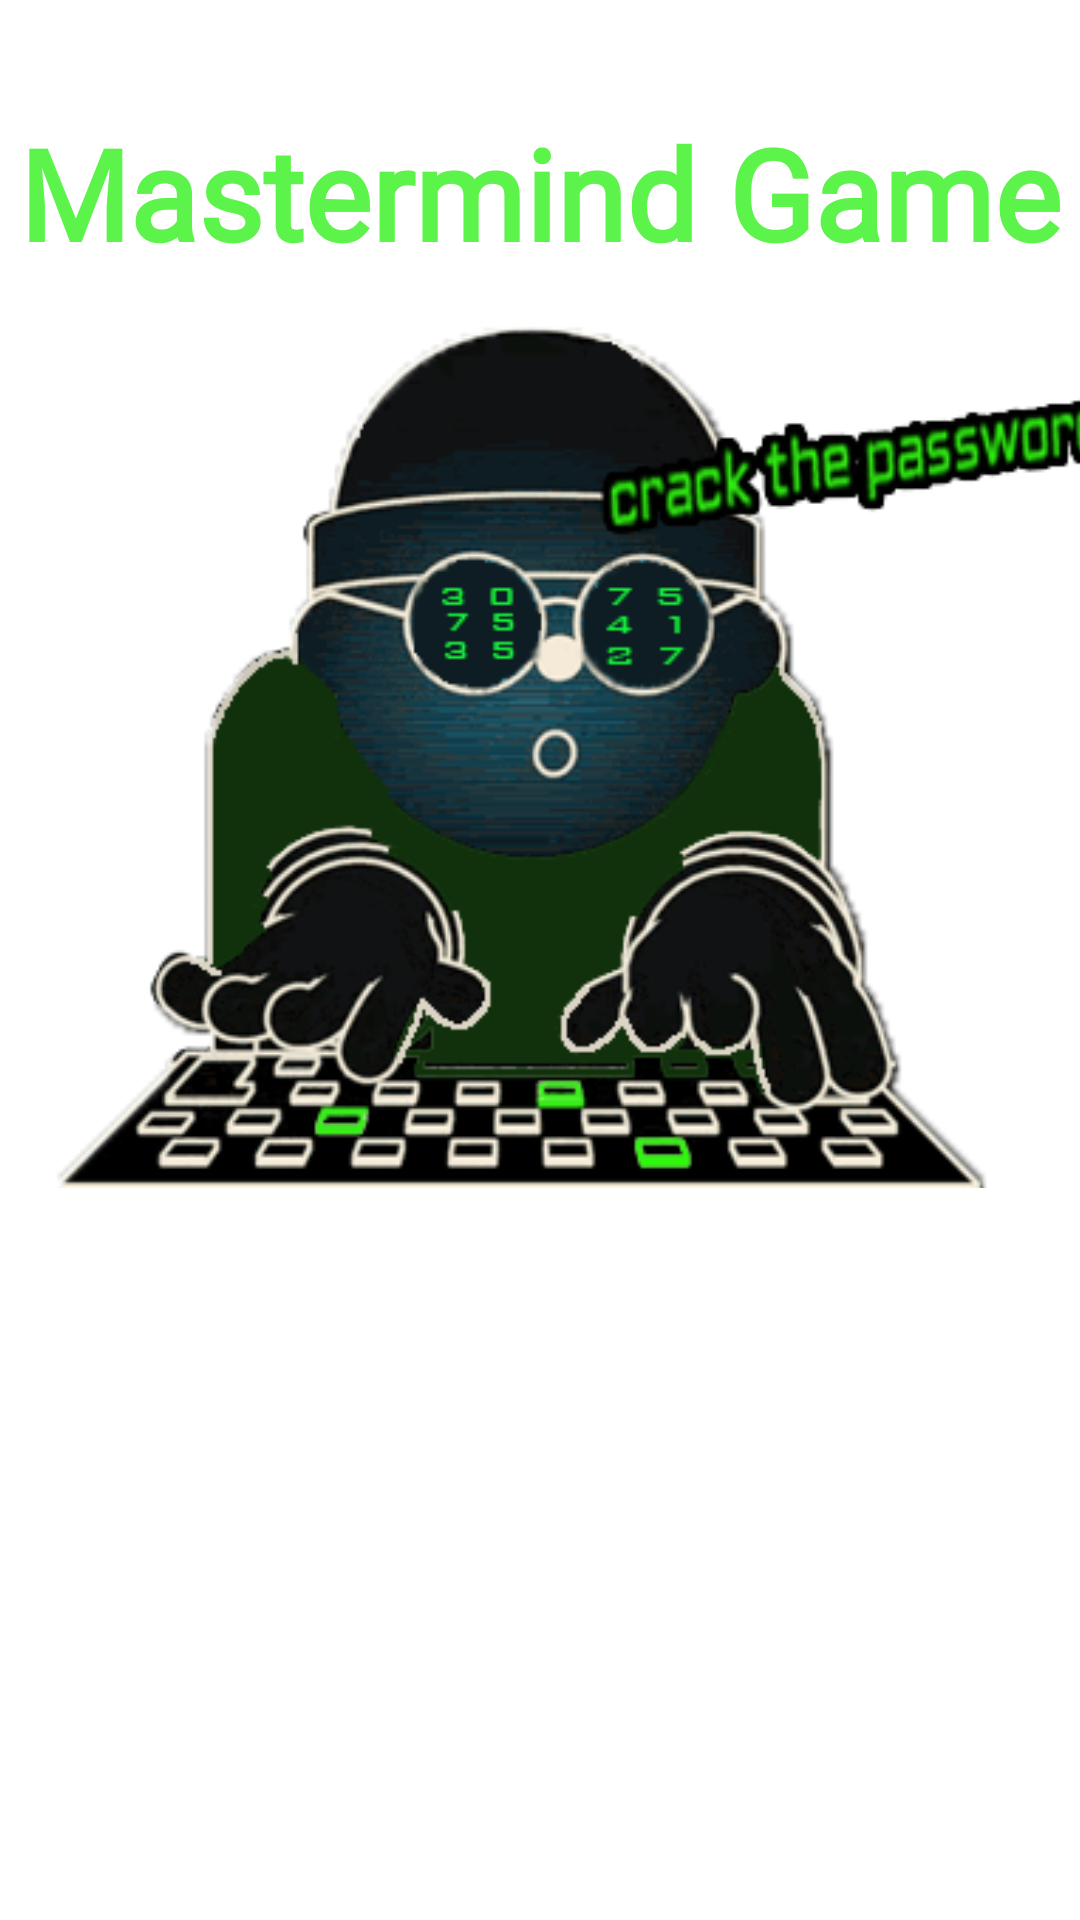

Layout XML and referenced resources for this Android screen:
<!-- AndroidManifest.xml: application theme Theme.MastermindGame -->
<!-- res/layout/title_fragment.xml -->
<?xml version="1.0" encoding="utf-8"?>
<layout xmlns:android="http://schemas.android.com/apk/res/android"
    xmlns:app="http://schemas.android.com/apk/res-auto"
    xmlns:tools="http://schemas.android.com/tools">

    
    <androidx.constraintlayout.widget.ConstraintLayout
        android:layout_width="match_parent"
        android:layout_height="match_parent">

        <TextView
            android:id="@+id/label_text"
            style="@style/GreenText"
            android:layout_width="wrap_content"
            android:layout_height="wrap_content"
            android:layout_marginTop="32dp"
            android:fontFamily="@font/aldrich"
            android:text="@string/label_text"
            android:textAlignment="center"
            android:textSize="42sp"
            android:textStyle="bold"
            app:layout_constraintBottom_toTopOf="@+id/title_image"
            app:layout_constraintEnd_toEndOf="parent"
            app:layout_constraintStart_toStartOf="parent"
            app:layout_constraintTop_toTopOf="parent" />

        <ImageView
            android:id="@+id/title_image"
            android:layout_width="0dp"
            android:layout_height="300dp"
            android:layout_marginTop="4dp"
            android:contentDescription="@string/title_image_description"
            android:scaleType="centerCrop"
            app:layout_constraintBottom_toTopOf="@+id/play_button"
            app:layout_constraintEnd_toEndOf="parent"
            app:layout_constraintHorizontal_bias="1.0"
            app:layout_constraintStart_toStartOf="parent"
            app:layout_constraintTop_toTopOf="parent"
            app:layout_constraintVertical_chainStyle="packed"
            app:srcCompat="@drawable/title_image" />

        <Button
            android:id="@+id/play_button"
            style="@style/Green"
            android:layout_width="0dp"
            android:layout_height="60dp"
            android:layout_marginStart="@dimen/start_margin"
            android:layout_marginTop="8dp"
            android:layout_marginEnd="@dimen/end_margin"
            android:text="@string/play_button"
            app:layout_constraintBottom_toTopOf="@+id/rule_button"
            app:layout_constraintEnd_toEndOf="parent"
            app:layout_constraintStart_toStartOf="parent"
            app:layout_constraintTop_toBottomOf="@+id/title_image"
            app:layout_constraintVertical_chainStyle="packed" />

        <Button
            android:id="@+id/rule_button"
            style="@style/Black"
            android:layout_width="0dp"
            android:layout_height="60dp"
            android:layout_marginStart="@dimen/start_margin"
            android:layout_marginTop="8dp"
            android:layout_marginEnd="@dimen/end_margin"
            android:layout_marginBottom="16dp"
            android:text="@string/rule"
            app:layout_constraintBottom_toBottomOf="parent"
            app:layout_constraintEnd_toEndOf="parent"
            app:layout_constraintStart_toStartOf="parent"
            app:layout_constraintTop_toBottomOf="@+id/play_button" />


    </androidx.constraintlayout.widget.ConstraintLayout>
</layout>
<!-- resources referenced by this layout -->
<resources>
  <dimen name="end_margin">24dp</dimen>
  <dimen name="start_margin">24dp</dimen>
  <!-- drawable title_image: png bitmap (drawable, 96410 bytes) -->
  <string name="label_text">Mastermind Game</string>
  <string name="play_button">Play</string>
  <string name="rule">Rules</string>
  <string name="title_image_description">Title image with hacker who crack the password</string>
  <style name="Black" parent="Widget.MaterialComponents.Button">
          <item name="materialThemeOverlay">@style/BlackButtonThemeOverlay</item>
      </style>
  <style name="Green" parent="Widget.MaterialComponents.Button">
          <item name="materialThemeOverlay">@style/GreenButtonThemeOverlay</item>
      </style>
  <style name="GreenText" parent="TextAppearance.AppCompat">
          <item name="android:fontFamily">@font/aldrich</item>
          <item name="android:textColor">@color/green</item>
          <item name="android:textSize">@dimen/text_size</item>
          <item name="android:gravity">center</item>
      </style>
  <style name="Theme.MastermindGame" parent="Theme.MaterialComponents.DayNight.NoActionBar">
          
          <item name="colorPrimary">@color/colorPrimary</item>
          <item name="colorPrimaryVariant">@color/colorPrimaryDark</item>
          <item name="colorOnPrimary">@color/white</item>
          
          <item name="colorSecondary">@color/colorSecondary</item>
          <item name="colorSecondaryVariant">@color/colorSecondaryVariant</item>
          <item name="colorOnSecondary">@color/black</item>
          
          <item name="android:statusBarColor" tools:targetApi="l">?attr/colorPrimaryVariant</item>
          
      </style>
  <style name="BlackButtonThemeOverlay">
          <item name="colorButtonNormal">@color/black</item>
          <item name="android:fontFamily">@font/aldrich</item>
          <item name="android:textSize">@dimen/button_text_size</item>
          <item name="strokeColor">@color/green</item>
      <item name="strokeWidth">2dp</item>
          <item name="android:textColor">@color/green</item>
      </style>
  <style name="GreenButtonThemeOverlay">
          <item name="android:backgroundTint">@color/button_disabled</item>
          <item name="strokeColor">@color/black</item>
          <item name="android:textColor">@color/white</item>
          <item name="android:fontFamily">@font/aldrich</item>
          <item name="android:textSize">@dimen/button_text_size</item>
      </style>
  <color name="green">#5CF34B</color>
  <dimen name="text_size">16sp</dimen>
  <color name="colorPrimary">#000000</color>
  <color name="colorPrimaryDark">#48A83E</color>
  <color name="white">#FFFFFFFF</color>
  <color name="colorSecondary">#FFC107</color>
  <color name="colorSecondaryVariant">#FF9800</color>
  <color name="black">#FF000000</color>
  <dimen name="button_text_size">14sp</dimen>
</resources>
